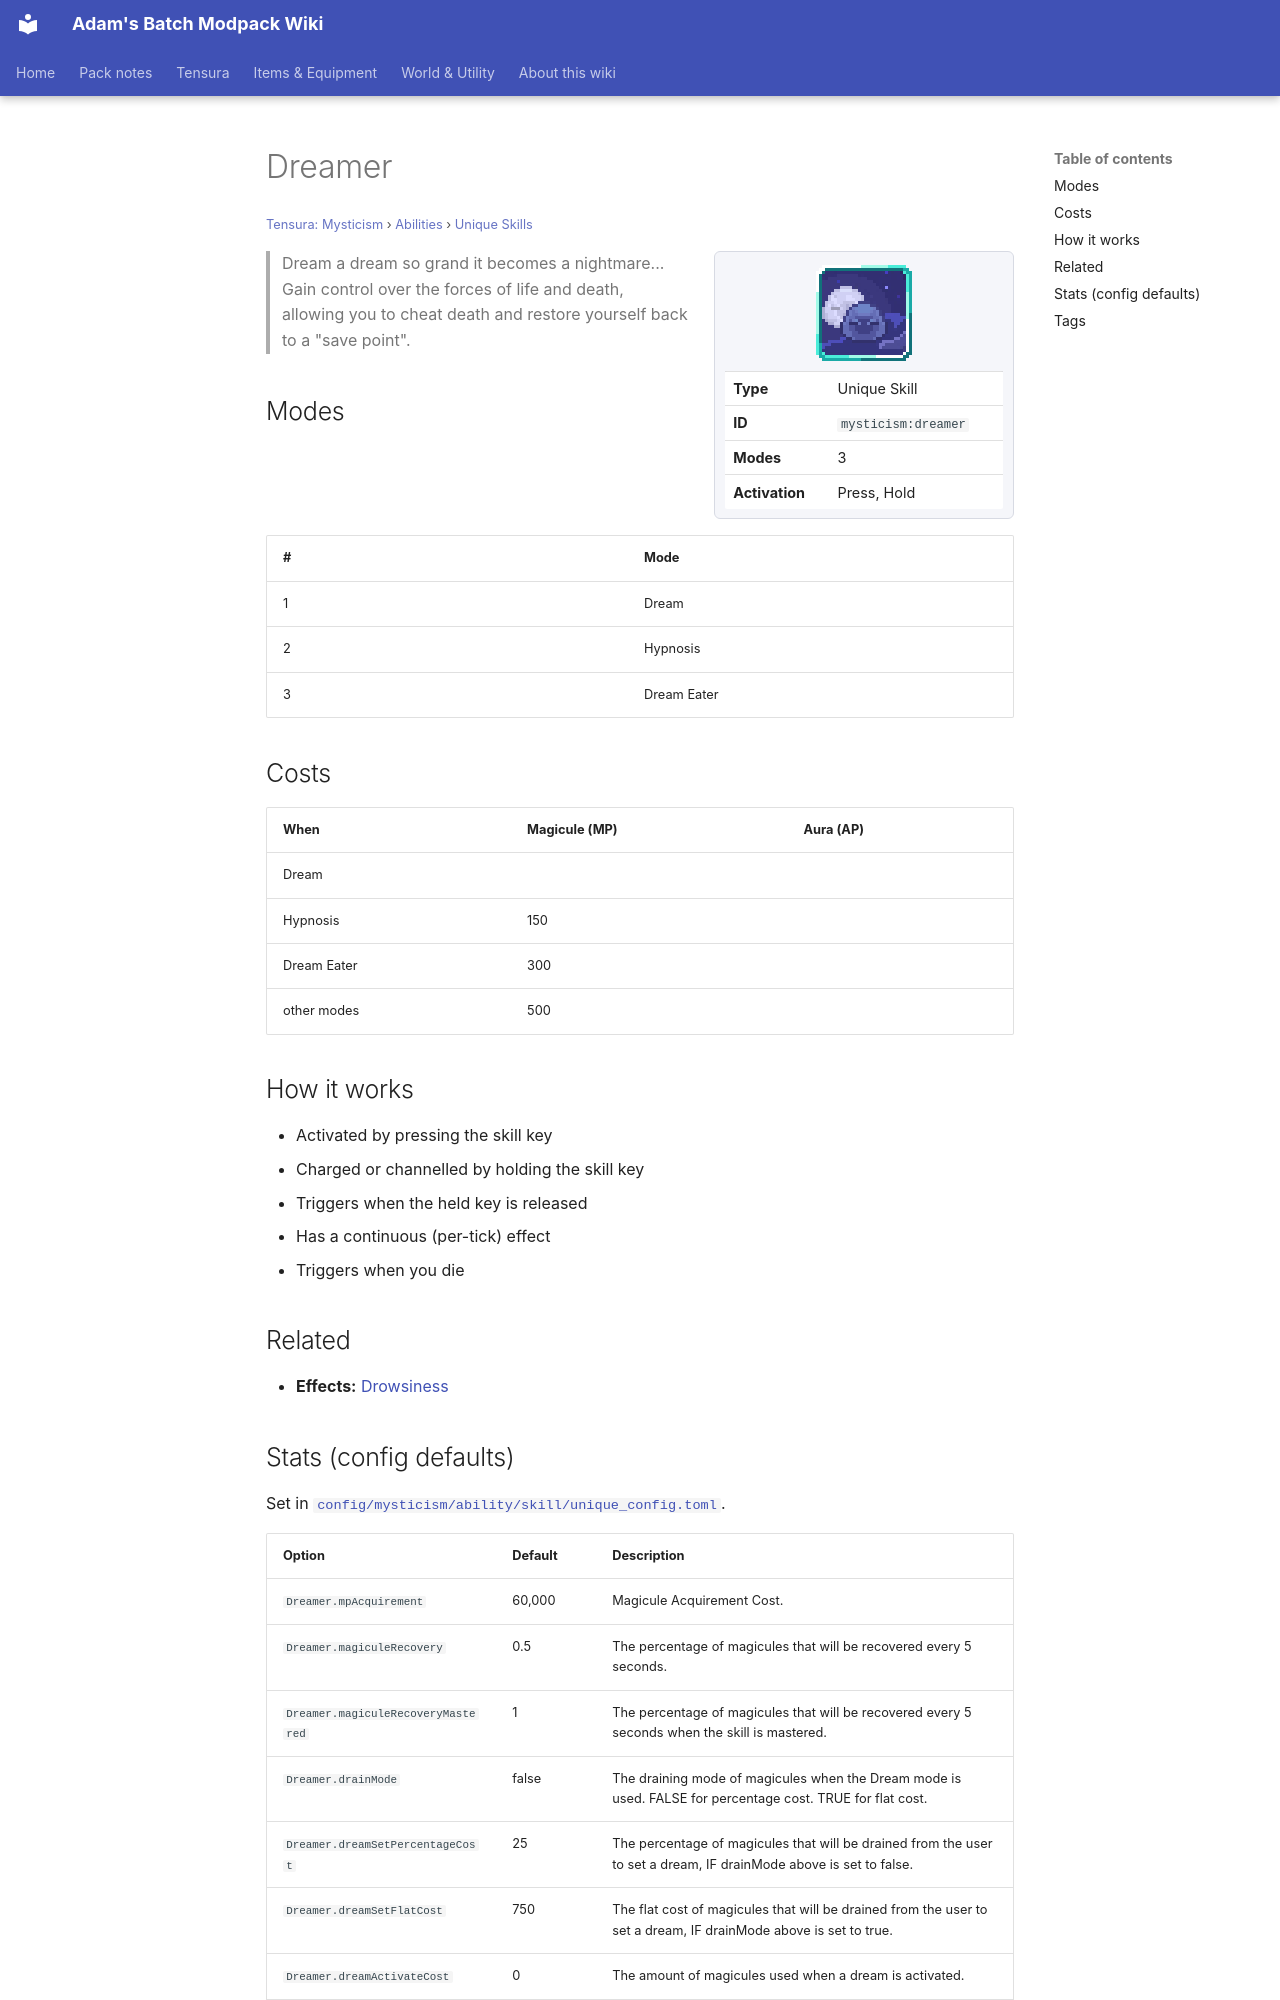

repository: Proteus-Nell/Adams-Batch-MC-Modpack-Wiki · page: tensura-mysticism/abilities/unique-skills/dreamer/index.html · generator: mkdocs

# Dreamer

<small>[Tensura: Mysticism](../../index.md) &rsaquo; [Abilities](../index.md) &rsaquo; [Unique Skills](index.md)</small>

<div class="infobox" markdown>

![Dreamer](../../../assets/icons/mysticism/skill/dreamer.png)

| | |
|---|---|
| **Type** | Unique Skill |
| **ID** | `mysticism:dreamer` |
| **Modes** | 3 |
| **Activation** | Press, Hold |

</div>

> Dream a dream so grand it becomes a nightmare... Gain control over the forces of life and death, allowing you to cheat death and restore yourself back to a "save point".

## Modes

| # | Mode |
|---|---|
| 1 | Dream |
| 2 | Hypnosis |
| 3 | Dream Eater |

## Costs

| When | Magicule (MP) | Aura (AP) |
|---|---|---|
| Dream |  |  |
| Hypnosis | 150 |  |
| Dream Eater | 300 |  |
| other modes | 500 |  |

## How it works

- Activated by pressing the skill key
- Charged or channelled by holding the skill key
- Triggers when the held key is released
- Has a continuous (per-tick) effect
- Triggers when you die

## Related

- **Effects:** [Drowsiness](../../../tensura-reincarnated/effects/drowsiness.md)
